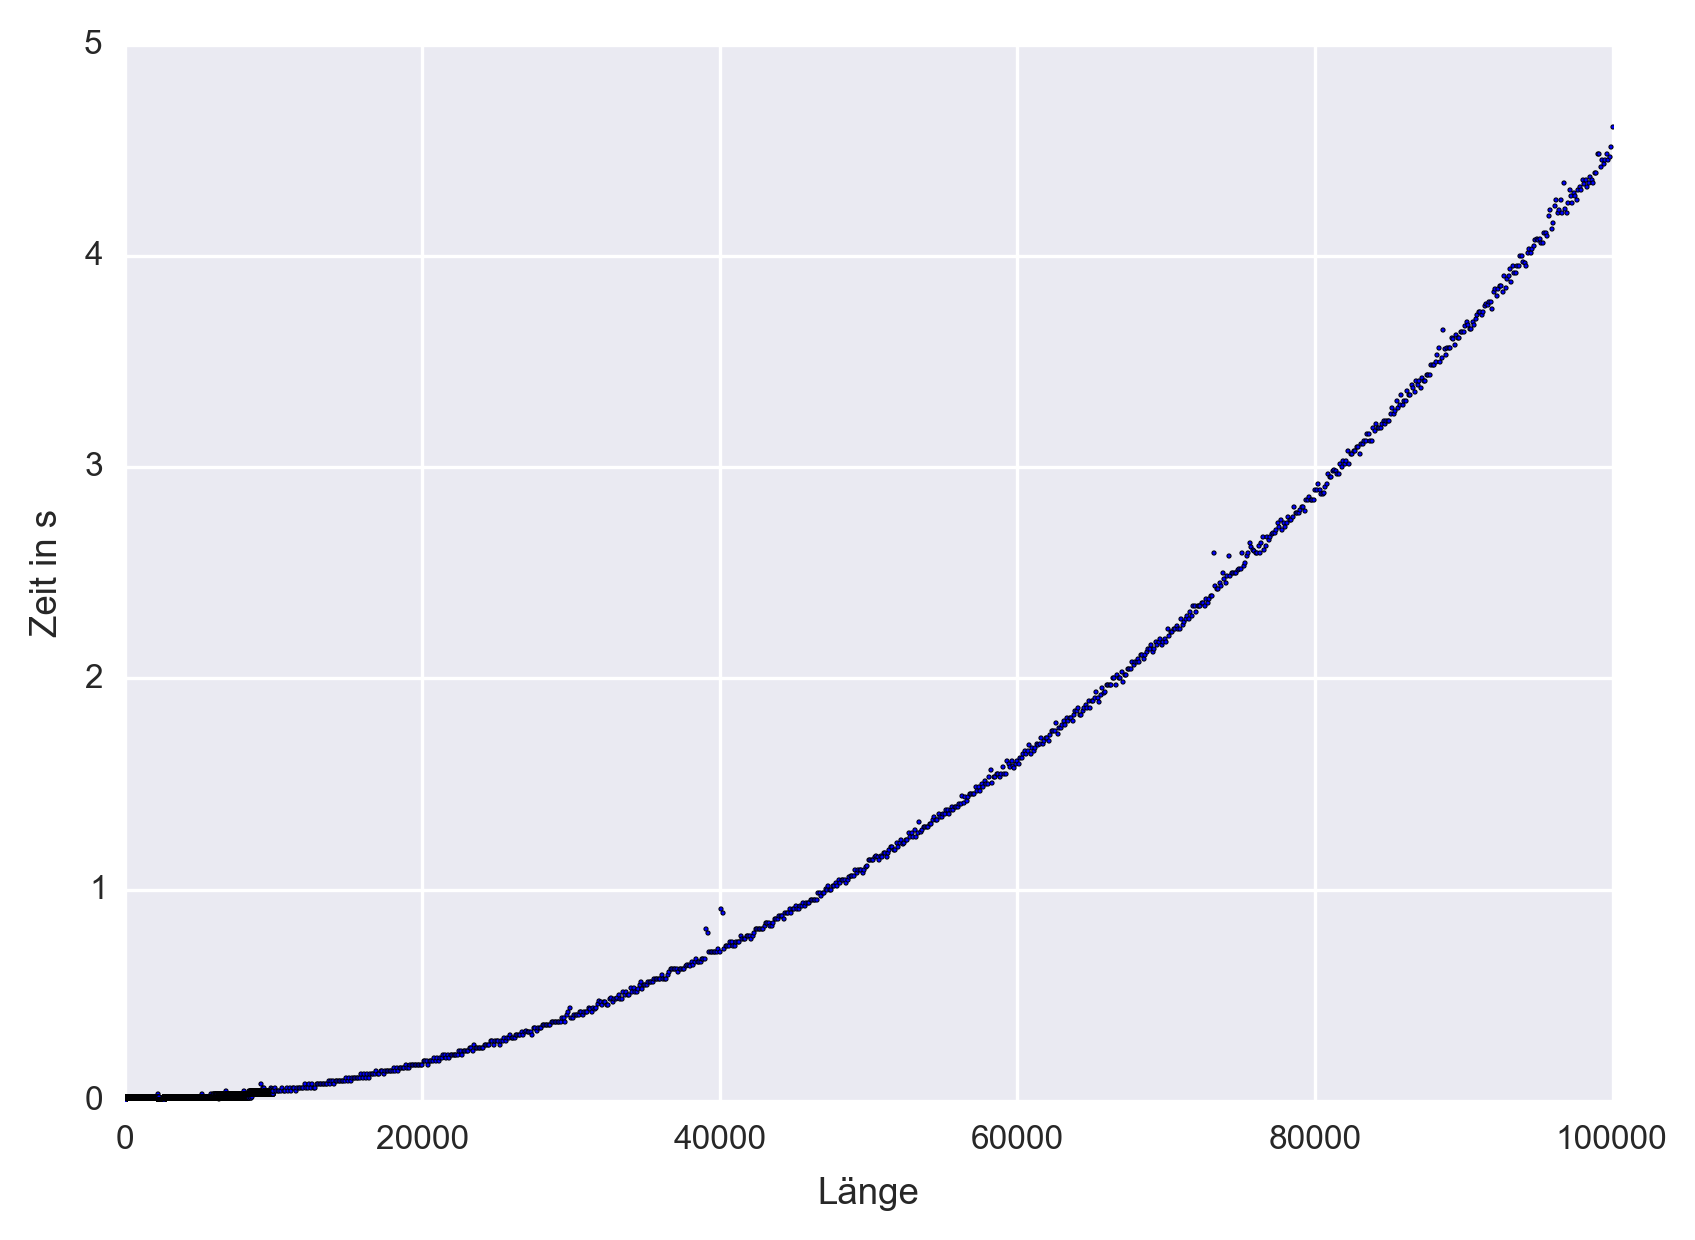

The table this chart was drawn from, first rows:
1, 1.00000000020372680000000000000000e-003
2, 1.00000000020372680000000000000000e-003
3, 1.00000000020372680000000000000000e-003
4, 1.00000000020372680000000000000000e-003
5, 1.00000000020372680000000000000000e-003
6, 1.00000000020372680000000000000000e-003
7, 1.00000000020372680000000000000000e-003
8, 1.00000000020372680000000000000000e-003
9, 1.00000000020372680000000000000000e-003
10, 1.00000000020372680000000000000000e-003
11, 1.00000000020372680000000000000000e-003
12, 1.00000000020372680000000000000000e-003
13, 1.00000000020372680000000000000000e-003
14, 1.00000000020372680000000000000000e-003
15, 1.00000000020372680000000000000000e-003
16, 1.00000000020372680000000000000000e-003
17, 1.00000000020372680000000000000000e-003
18, 1.00000000020372680000000000000000e-003
19, 1.00000000020372680000000000000000e-003
20, 1.59999999996216500000000000000000e-002
21, 1.59999999996216500000000000000000e-002
22, 1.50000000012369130000000000000000e-002
23, 1.59999999996216500000000000000000e-002
24, 1.49999999994179230000000000000000e-002
25, 1.59999999996216500000000000000000e-002
26, 1.60000000014406400000000000000000e-002
27, 1.50000000012369130000000000000000e-002
28, 1.59999999996216500000000000000000e-002
29, 1.49999999994179230000000000000000e-002
30, 1.59999999996216500000000000000000e-002
31, 1.59999999996216500000000000000000e-002
32, 1.49999999994179230000000000000000e-002
33, 1.60000000014406400000000000000000e-002
34, 1.59999999996216500000000000000000e-002
35, 1.59999999996216500000000000000000e-002
36, 1.59999999996216500000000000000000e-002
37, 1.49999999994179230000000000000000e-002
38, 1.59999999996216500000000000000000e-002
39, 1.59999999996216500000000000000000e-002
40, 1.49999999994179230000000000000000e-002
41, 1.50000000012369130000000000000000e-002
42, 1.59999999996216500000000000000000e-002
43, 1.59999999996216500000000000000000e-002
44, 1.50000000012369130000000000000000e-002
45, 1.59999999996216500000000000000000e-002
46, 1.59999999996216500000000000000000e-002
47, 1.59999999996216500000000000000000e-002
48, 1.59999999996216500000000000000000e-002
49, 1.49999999994179230000000000000000e-002
50, 1.60000000014406400000000000000000e-002
51, 1.59999999996216500000000000000000e-002
52, 1.59999999996216500000000000000000e-002
53, 1.59999999996216500000000000000000e-002
54, 1.59999999996216500000000000000000e-002
55, 1.59999999996216500000000000000000e-002
56, 1.60000000014406400000000000000000e-002
57, 1.49999999994179230000000000000000e-002
58, 1.59999999996216500000000000000000e-002
59, 1.49999999994179230000000000000000e-002
60, 1.59999999996216500000000000000000e-002
61, 1.50000000012369130000000000000000e-002
... 10,839 more rows
